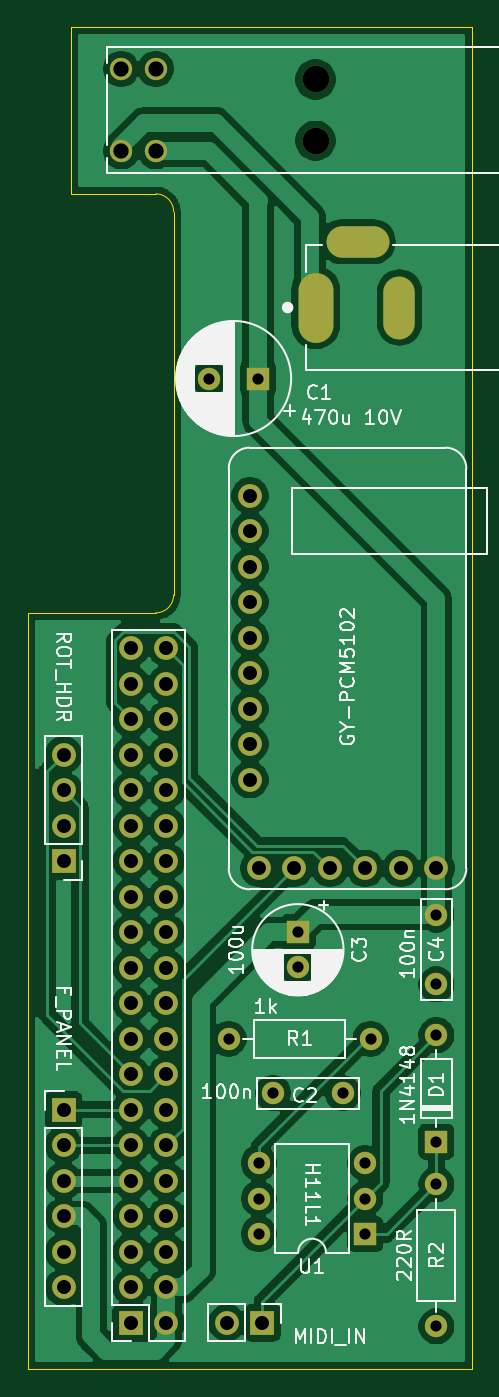
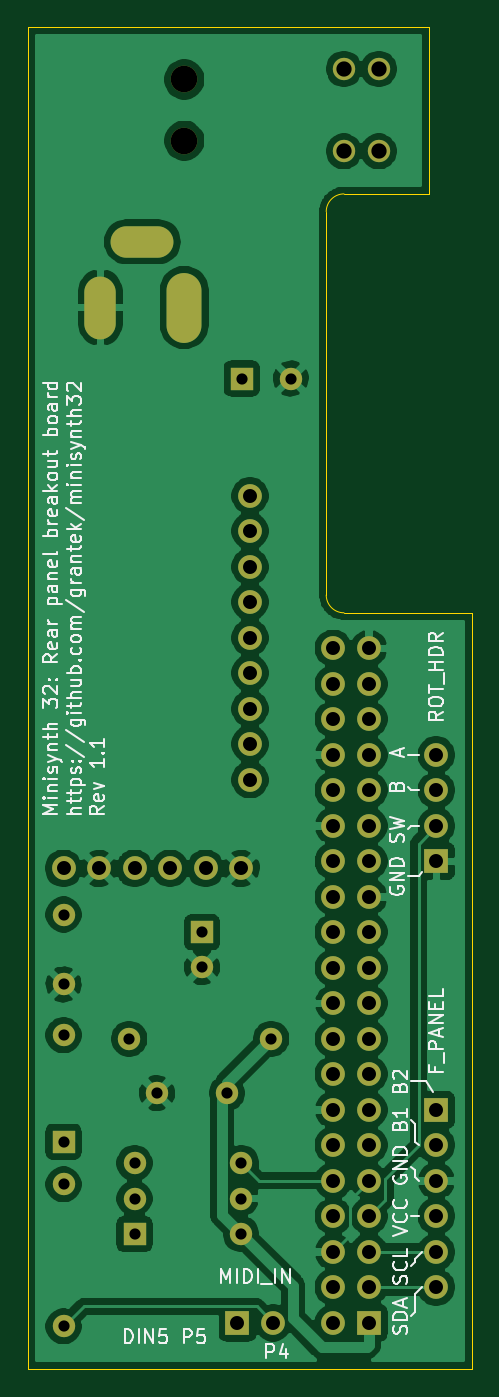
Circuit board: 9 layer files. Board 31.8 x 96.0 mm.
- bottom_copper: minisynth32-rear-B_Cu.gbl (128016 bytes)
- bottom_mask: minisynth32-rear-B_Mask.gbs (3622 bytes)
- bottom_silk: minisynth32-rear-B_SilkS.gbo (34770 bytes)
- outline: minisynth32-rear-Edge_Cuts.gm1 (1086 bytes)
- top_copper: minisynth32-rear-F_Cu.gtl (119090 bytes)
- top_mask: minisynth32-rear-F_Mask.gts (3622 bytes)
- top_silk: minisynth32-rear-F_SilkS.gto (41868 bytes)
- drill: minisynth32-rear-NPTH.drl (351 bytes)
- drill: minisynth32-rear-PTH.drl (1595 bytes)

=== bottom_copper: minisynth32-rear-B_Cu.gbl (128016 bytes, source omitted) ===
=== bottom_mask: minisynth32-rear-B_Mask.gbs ===
%TF.GenerationSoftware,KiCad,Pcbnew,5.99.0+really5.1.9+dfsg1-1*%
%TF.CreationDate,2021-05-15T21:57:41+10:00*%
%TF.ProjectId,minisynth32-rear,6d696e69-7379-46e7-9468-33322d726561,1.1*%
%TF.SameCoordinates,Original*%
%TF.FileFunction,Soldermask,Bot*%
%TF.FilePolarity,Negative*%
%FSLAX46Y46*%
G04 Gerber Fmt 4.6, Leading zero omitted, Abs format (unit mm)*
G04 Created by KiCad (PCBNEW 5.99.0+really5.1.9+dfsg1-1) date 2021-05-15 21:57:41*
%MOMM*%
%LPD*%
G01*
G04 APERTURE LIST*
%ADD10O,1.600000X1.600000*%
%ADD11C,1.600000*%
%ADD12R,1.600000X1.600000*%
%ADD13C,1.905000*%
%ADD14C,1.600200*%
%ADD15O,1.700000X1.700000*%
%ADD16R,1.700000X1.700000*%
%ADD17O,4.500000X2.250000*%
%ADD18O,2.250000X4.500000*%
%ADD19O,2.500000X5.000000*%
%ADD20C,1.700000*%
G04 APERTURE END LIST*
D10*
%TO.C,R1*%
X143891000Y-116332000D03*
D11*
X154051000Y-116332000D03*
%TD*%
D10*
%TO.C,R2*%
X158750000Y-126746000D03*
D11*
X158750000Y-136906000D03*
%TD*%
%TO.C,C3*%
X148844000Y-111212000D03*
D12*
X148844000Y-108712000D03*
%TD*%
D13*
%TO.C,SW2*%
X150114000Y-47688500D03*
X150114000Y-52082700D03*
D14*
X138684000Y-46939200D03*
X136194800Y-46939200D03*
X138684000Y-52832000D03*
X136194800Y-52832000D03*
%TD*%
D15*
%TO.C,J5*%
X143764000Y-136652000D03*
D16*
X146304000Y-136652000D03*
%TD*%
D15*
%TO.C,J4*%
X132080000Y-96012000D03*
X132080000Y-98552000D03*
X132080000Y-101092000D03*
D16*
X132080000Y-103632000D03*
%TD*%
D17*
%TO.C,J3*%
X153114000Y-59308000D03*
D18*
X156114000Y-64008000D03*
D19*
X150114000Y-64008000D03*
%TD*%
D15*
%TO.C,J1*%
X132080000Y-134112000D03*
X132080000Y-131572000D03*
X132080000Y-129032000D03*
X132080000Y-126492000D03*
X132080000Y-123952000D03*
D16*
X132080000Y-121412000D03*
%TD*%
D20*
%TO.C,A1*%
X158750000Y-104140000D03*
X156210000Y-104140000D03*
X153670000Y-104140000D03*
X151130000Y-104140000D03*
X148590000Y-104140000D03*
X146050000Y-104140000D03*
X145415000Y-77470000D03*
X145415000Y-80010000D03*
X145415000Y-82550000D03*
X145415000Y-85090000D03*
X145415000Y-87630000D03*
X145415000Y-90170000D03*
X145415000Y-92710000D03*
X145415000Y-95250000D03*
X145415000Y-97790000D03*
%TD*%
D10*
%TO.C,U1*%
X146050000Y-130302000D03*
X153670000Y-125222000D03*
X146050000Y-127762000D03*
X153670000Y-127762000D03*
X146050000Y-125222000D03*
D12*
X153670000Y-130302000D03*
%TD*%
D15*
%TO.C,J2*%
X139446000Y-88392000D03*
X136906000Y-88392000D03*
X139446000Y-90932000D03*
X136906000Y-90932000D03*
X139446000Y-93472000D03*
X136906000Y-93472000D03*
X139446000Y-96012000D03*
X136906000Y-96012000D03*
X139446000Y-98552000D03*
X136906000Y-98552000D03*
X139446000Y-101092000D03*
X136906000Y-101092000D03*
X139446000Y-103632000D03*
X136906000Y-103632000D03*
X139446000Y-106172000D03*
X136906000Y-106172000D03*
X139446000Y-108712000D03*
X136906000Y-108712000D03*
X139446000Y-111252000D03*
X136906000Y-111252000D03*
X139446000Y-113792000D03*
X136906000Y-113792000D03*
X139446000Y-116332000D03*
X136906000Y-116332000D03*
X139446000Y-118872000D03*
X136906000Y-118872000D03*
X139446000Y-121412000D03*
X136906000Y-121412000D03*
X139446000Y-123952000D03*
X136906000Y-123952000D03*
X139446000Y-126492000D03*
X136906000Y-126492000D03*
X139446000Y-129032000D03*
X136906000Y-129032000D03*
X139446000Y-131572000D03*
X136906000Y-131572000D03*
X139446000Y-134112000D03*
X136906000Y-134112000D03*
X139446000Y-136652000D03*
D16*
X136906000Y-136652000D03*
%TD*%
D10*
%TO.C,D1*%
X158750000Y-116078000D03*
D12*
X158750000Y-123698000D03*
%TD*%
D11*
%TO.C,C4*%
X158750000Y-112442000D03*
X158750000Y-107442000D03*
%TD*%
%TO.C,C2*%
X152066000Y-120222000D03*
X147066000Y-120222000D03*
%TD*%
%TO.C,C1*%
X142494000Y-69088000D03*
D12*
X145994000Y-69088000D03*
%TD*%
M02*

=== bottom_silk: minisynth32-rear-B_SilkS.gbo (34770 bytes, source omitted) ===
=== outline: minisynth32-rear-Edge_Cuts.gm1 ===
%TF.GenerationSoftware,KiCad,Pcbnew,5.99.0+really5.1.9+dfsg1-1*%
%TF.CreationDate,2021-05-15T21:57:41+10:00*%
%TF.ProjectId,minisynth32-rear,6d696e69-7379-46e7-9468-33322d726561,1.1*%
%TF.SameCoordinates,Original*%
%TF.FileFunction,Profile,NP*%
%FSLAX46Y46*%
G04 Gerber Fmt 4.6, Leading zero omitted, Abs format (unit mm)*
G04 Created by KiCad (PCBNEW 5.99.0+really5.1.9+dfsg1-1) date 2021-05-15 21:57:41*
%MOMM*%
%LPD*%
G01*
G04 APERTURE LIST*
%TA.AperFunction,Profile*%
%ADD10C,0.050000*%
%TD*%
G04 APERTURE END LIST*
D10*
X129540000Y-85852000D02*
X129540000Y-139954000D01*
X132588000Y-55880000D02*
X132588000Y-43942000D01*
X139954000Y-84582000D02*
X139954000Y-57150000D01*
X138684000Y-55880000D02*
G75*
G02*
X139954000Y-57150000I0J-1270000D01*
G01*
X138684000Y-85852000D02*
X129540000Y-85852000D01*
X139954000Y-84582000D02*
G75*
G02*
X138684000Y-85852000I-1270000J0D01*
G01*
X138684000Y-55880000D02*
X132588000Y-55880000D01*
X161290000Y-43942000D02*
X132588000Y-43942000D01*
X161290000Y-139954000D02*
X161290000Y-43942000D01*
X129540000Y-139954000D02*
X161290000Y-139954000D01*
M02*

=== top_copper: minisynth32-rear-F_Cu.gtl (119090 bytes, source omitted) ===
=== top_mask: minisynth32-rear-F_Mask.gts ===
%TF.GenerationSoftware,KiCad,Pcbnew,5.99.0+really5.1.9+dfsg1-1*%
%TF.CreationDate,2021-05-15T21:57:41+10:00*%
%TF.ProjectId,minisynth32-rear,6d696e69-7379-46e7-9468-33322d726561,1.1*%
%TF.SameCoordinates,Original*%
%TF.FileFunction,Soldermask,Top*%
%TF.FilePolarity,Negative*%
%FSLAX46Y46*%
G04 Gerber Fmt 4.6, Leading zero omitted, Abs format (unit mm)*
G04 Created by KiCad (PCBNEW 5.99.0+really5.1.9+dfsg1-1) date 2021-05-15 21:57:41*
%MOMM*%
%LPD*%
G01*
G04 APERTURE LIST*
%ADD10O,1.600000X1.600000*%
%ADD11C,1.600000*%
%ADD12R,1.600000X1.600000*%
%ADD13C,1.905000*%
%ADD14C,1.600200*%
%ADD15O,1.700000X1.700000*%
%ADD16R,1.700000X1.700000*%
%ADD17O,4.500000X2.250000*%
%ADD18O,2.250000X4.500000*%
%ADD19O,2.500000X5.000000*%
%ADD20C,1.700000*%
G04 APERTURE END LIST*
D10*
%TO.C,R1*%
X143891000Y-116332000D03*
D11*
X154051000Y-116332000D03*
%TD*%
D10*
%TO.C,R2*%
X158750000Y-126746000D03*
D11*
X158750000Y-136906000D03*
%TD*%
%TO.C,C3*%
X148844000Y-111212000D03*
D12*
X148844000Y-108712000D03*
%TD*%
D13*
%TO.C,SW2*%
X150114000Y-47688500D03*
X150114000Y-52082700D03*
D14*
X138684000Y-46939200D03*
X136194800Y-46939200D03*
X138684000Y-52832000D03*
X136194800Y-52832000D03*
%TD*%
D15*
%TO.C,J5*%
X143764000Y-136652000D03*
D16*
X146304000Y-136652000D03*
%TD*%
D15*
%TO.C,J4*%
X132080000Y-96012000D03*
X132080000Y-98552000D03*
X132080000Y-101092000D03*
D16*
X132080000Y-103632000D03*
%TD*%
D17*
%TO.C,J3*%
X153114000Y-59308000D03*
D18*
X156114000Y-64008000D03*
D19*
X150114000Y-64008000D03*
%TD*%
D15*
%TO.C,J1*%
X132080000Y-134112000D03*
X132080000Y-131572000D03*
X132080000Y-129032000D03*
X132080000Y-126492000D03*
X132080000Y-123952000D03*
D16*
X132080000Y-121412000D03*
%TD*%
D20*
%TO.C,A1*%
X158750000Y-104140000D03*
X156210000Y-104140000D03*
X153670000Y-104140000D03*
X151130000Y-104140000D03*
X148590000Y-104140000D03*
X146050000Y-104140000D03*
X145415000Y-77470000D03*
X145415000Y-80010000D03*
X145415000Y-82550000D03*
X145415000Y-85090000D03*
X145415000Y-87630000D03*
X145415000Y-90170000D03*
X145415000Y-92710000D03*
X145415000Y-95250000D03*
X145415000Y-97790000D03*
%TD*%
D10*
%TO.C,U1*%
X146050000Y-130302000D03*
X153670000Y-125222000D03*
X146050000Y-127762000D03*
X153670000Y-127762000D03*
X146050000Y-125222000D03*
D12*
X153670000Y-130302000D03*
%TD*%
D15*
%TO.C,J2*%
X139446000Y-88392000D03*
X136906000Y-88392000D03*
X139446000Y-90932000D03*
X136906000Y-90932000D03*
X139446000Y-93472000D03*
X136906000Y-93472000D03*
X139446000Y-96012000D03*
X136906000Y-96012000D03*
X139446000Y-98552000D03*
X136906000Y-98552000D03*
X139446000Y-101092000D03*
X136906000Y-101092000D03*
X139446000Y-103632000D03*
X136906000Y-103632000D03*
X139446000Y-106172000D03*
X136906000Y-106172000D03*
X139446000Y-108712000D03*
X136906000Y-108712000D03*
X139446000Y-111252000D03*
X136906000Y-111252000D03*
X139446000Y-113792000D03*
X136906000Y-113792000D03*
X139446000Y-116332000D03*
X136906000Y-116332000D03*
X139446000Y-118872000D03*
X136906000Y-118872000D03*
X139446000Y-121412000D03*
X136906000Y-121412000D03*
X139446000Y-123952000D03*
X136906000Y-123952000D03*
X139446000Y-126492000D03*
X136906000Y-126492000D03*
X139446000Y-129032000D03*
X136906000Y-129032000D03*
X139446000Y-131572000D03*
X136906000Y-131572000D03*
X139446000Y-134112000D03*
X136906000Y-134112000D03*
X139446000Y-136652000D03*
D16*
X136906000Y-136652000D03*
%TD*%
D10*
%TO.C,D1*%
X158750000Y-116078000D03*
D12*
X158750000Y-123698000D03*
%TD*%
D11*
%TO.C,C4*%
X158750000Y-112442000D03*
X158750000Y-107442000D03*
%TD*%
%TO.C,C2*%
X152066000Y-120222000D03*
X147066000Y-120222000D03*
%TD*%
%TO.C,C1*%
X142494000Y-69088000D03*
D12*
X145994000Y-69088000D03*
%TD*%
M02*

=== top_silk: minisynth32-rear-F_SilkS.gto (41868 bytes, source omitted) ===
=== drill: minisynth32-rear-NPTH.drl ===
M48
; DRILL file {KiCad 5.99.0+really5.1.9+dfsg1-1} date Sat May 15 21:57:48 2021
; FORMAT={-:-/ absolute / inch / decimal}
; #@! TF.CreationDate,2021-05-15T21:57:48+10:00
; #@! TF.GenerationSoftware,Kicad,Pcbnew,5.99.0+really5.1.9+dfsg1-1
; #@! TF.FileFunction,NonPlated,1,2,NPTH
FMAT,2
INCH
T1C0.0750
%
G90
G05
T1
X5.91Y-1.8775
X5.91Y-2.0505
T0
M30

=== drill: minisynth32-rear-PTH.drl ===
M48
; DRILL file {KiCad 5.99.0+really5.1.9+dfsg1-1} date Sat May 15 21:57:48 2021
; FORMAT={-:-/ absolute / inch / decimal}
; #@! TF.CreationDate,2021-05-15T21:57:48+10:00
; #@! TF.GenerationSoftware,Kicad,Pcbnew,5.99.0+really5.1.9+dfsg1-1
; #@! TF.FileFunction,Plated,1,2,PTH
FMAT,2
INCH
T1C0.0315
T2C0.0394
T3C0.0430
%
G90
G05
T1
X5.61Y-2.72
X5.665Y-4.58
X5.7478Y-2.72
X5.75Y-4.93
X5.75Y-5.03
X5.75Y-5.13
X5.79Y-4.7331
X5.86Y-4.28
X5.86Y-4.3784
X5.9869Y-4.7331
X6.05Y-4.93
X6.05Y-5.03
X6.05Y-5.13
X6.065Y-4.58
X6.25Y-4.23
X6.25Y-4.4269
X6.25Y-4.57
X6.25Y-4.87
X6.25Y-4.99
X6.25Y-5.39
T2
X5.2Y-3.78
X5.2Y-3.88
X5.2Y-3.98
X5.2Y-4.08
X5.2Y-4.78
X5.2Y-4.88
X5.2Y-4.98
X5.2Y-5.08
X5.2Y-5.18
X5.2Y-5.28
X5.39Y-3.48
X5.39Y-3.58
X5.39Y-3.68
X5.39Y-3.78
X5.39Y-3.88
X5.39Y-3.98
X5.39Y-4.08
X5.39Y-4.18
X5.39Y-4.28
X5.39Y-4.38
X5.39Y-4.48
X5.39Y-4.58
X5.39Y-4.68
X5.39Y-4.78
X5.39Y-4.88
X5.39Y-4.98
X5.39Y-5.08
X5.39Y-5.18
X5.39Y-5.28
X5.39Y-5.38
X5.49Y-3.48
X5.49Y-3.58
X5.49Y-3.68
X5.49Y-3.78
X5.49Y-3.88
X5.49Y-3.98
X5.49Y-4.08
X5.49Y-4.18
X5.49Y-4.28
X5.49Y-4.38
X5.49Y-4.48
X5.49Y-4.58
X5.49Y-4.68
X5.49Y-4.78
X5.49Y-4.88
X5.49Y-4.98
X5.49Y-5.08
X5.49Y-5.18
X5.49Y-5.28
X5.49Y-5.38
X5.66Y-5.38
X5.725Y-3.05
X5.725Y-3.15
X5.725Y-3.25
X5.725Y-3.35
X5.725Y-3.45
X5.725Y-3.55
X5.725Y-3.65
X5.725Y-3.75
X5.725Y-3.85
X5.75Y-4.1
X5.76Y-5.38
X5.85Y-4.1
X5.95Y-4.1
X6.05Y-4.1
X6.15Y-4.1
X6.25Y-4.1
T3
X5.362Y-1.848
X5.362Y-2.08
X5.46Y-1.848
X5.46Y-2.08
T2
G00X5.91Y-2.4708
M15
G01X5.91Y-2.5692
M16
G05
G00X5.9887Y-2.335
M15
G01X6.0675Y-2.335
M16
G05
G00X6.1462Y-2.4806
M15
G01X6.1462Y-2.5594
M16
G05
T0
M30
